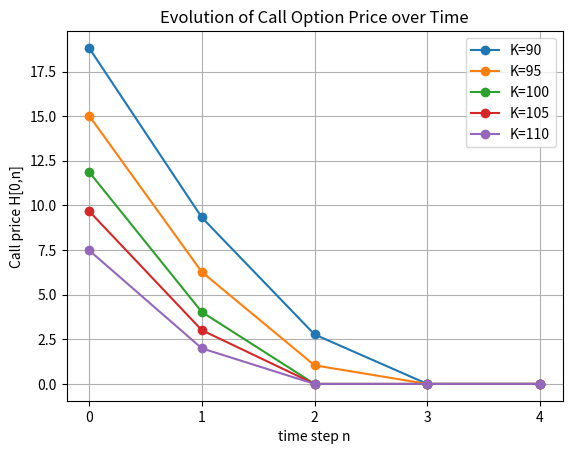
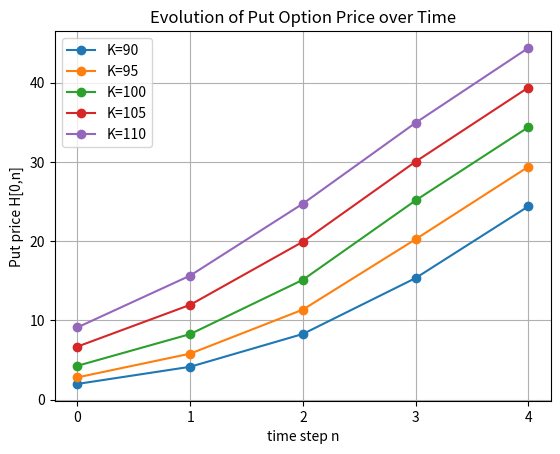

Write Python code to recreate these figures, in order.
# ==== REQUIREMENTS ===
# numpy
# matplotlib
import numpy as np
import matplotlib.pyplot as plt

def binomial_option_trees(S0, u, d, r, t, strikes, option_type="call"): 
    # risk neutral probability
    q = (1 + r - d) / (u - d)
    print(f"The risk-neutral probability is: {q}")

    # create stock price tree
    S = np.zeros((t + 1, t + 1))
     # stock tree: S[i,n] where i=#up moves, n=time
    for n in range(t + 1):
        for i in range(n + 1):
           S[i,n] = (u**i) * (d**(n-i)) * S0
            # example: S[0,4] indicates price going down 4 times
            # example: S[4,4] indicates price going up 4 times      
             

    opt = {}  # empty dictionary for option value tree
    for K in strikes:
        H = np.zeros((t + 1, t + 1))

        # payoff at maturity
        for i in range(t + 1):
            if option_type == "call":
                H[i, t] = max(S[i, t] - K, 0.0)
            elif option_type == "put":
                H[i, t] = max(K - S[i, t], 0.0)
            else:
                raise ValueError("option_type must be 'call' or 'put'")

        # backward induction
        for n in range(t - 1, -1, -1):
            for i in range(n + 1):
                H[i, n] = (1 / (1 + r)) * (q * H[i + 1, n + 1] + (1 - q) * H[i, n + 1])

        opt[K] = H

    return q, S, opt

# Plotting function
def plot_evolution_root(opt_trees, strikes, t, title, ylabel):
    times = np.arange(t + 1)
    plt.figure()
    for K in strikes:
        series = [opt_trees[K][0, n] for n in times]
        plt.plot(times, series, marker="o", label=f"K={K}")
    plt.xlabel("time step n")
    plt.ylabel(ylabel)
    plt.title(title)
    plt.xticks(times)
    plt.legend()
    plt.grid(True)
    plt.show()


# Input
S0, u, d, r, t = 100, 1.1, 0.9, 0.02, 4
strikes = [90, 95, 100, 105, 110]

q, S, call_trees = binomial_option_trees(S0, u, d, r, t, strikes, "call")
_, _, put_trees  = binomial_option_trees(S0, u, d, r, t, strikes, "put")

print("risk-neutral q =", q)
print("Stock tree S (rows i=#up, cols n=time):\n", S)


# Plots (as required)
plot_evolution_root(call_trees, strikes, t,
                    title="Evolution of Call Option Price over Time",
                    ylabel="Call price H[0,n]")

plot_evolution_root(put_trees, strikes, t,
                    title="Evolution of Put Option Price over Time",
                    ylabel="Put price H[0,n]")



